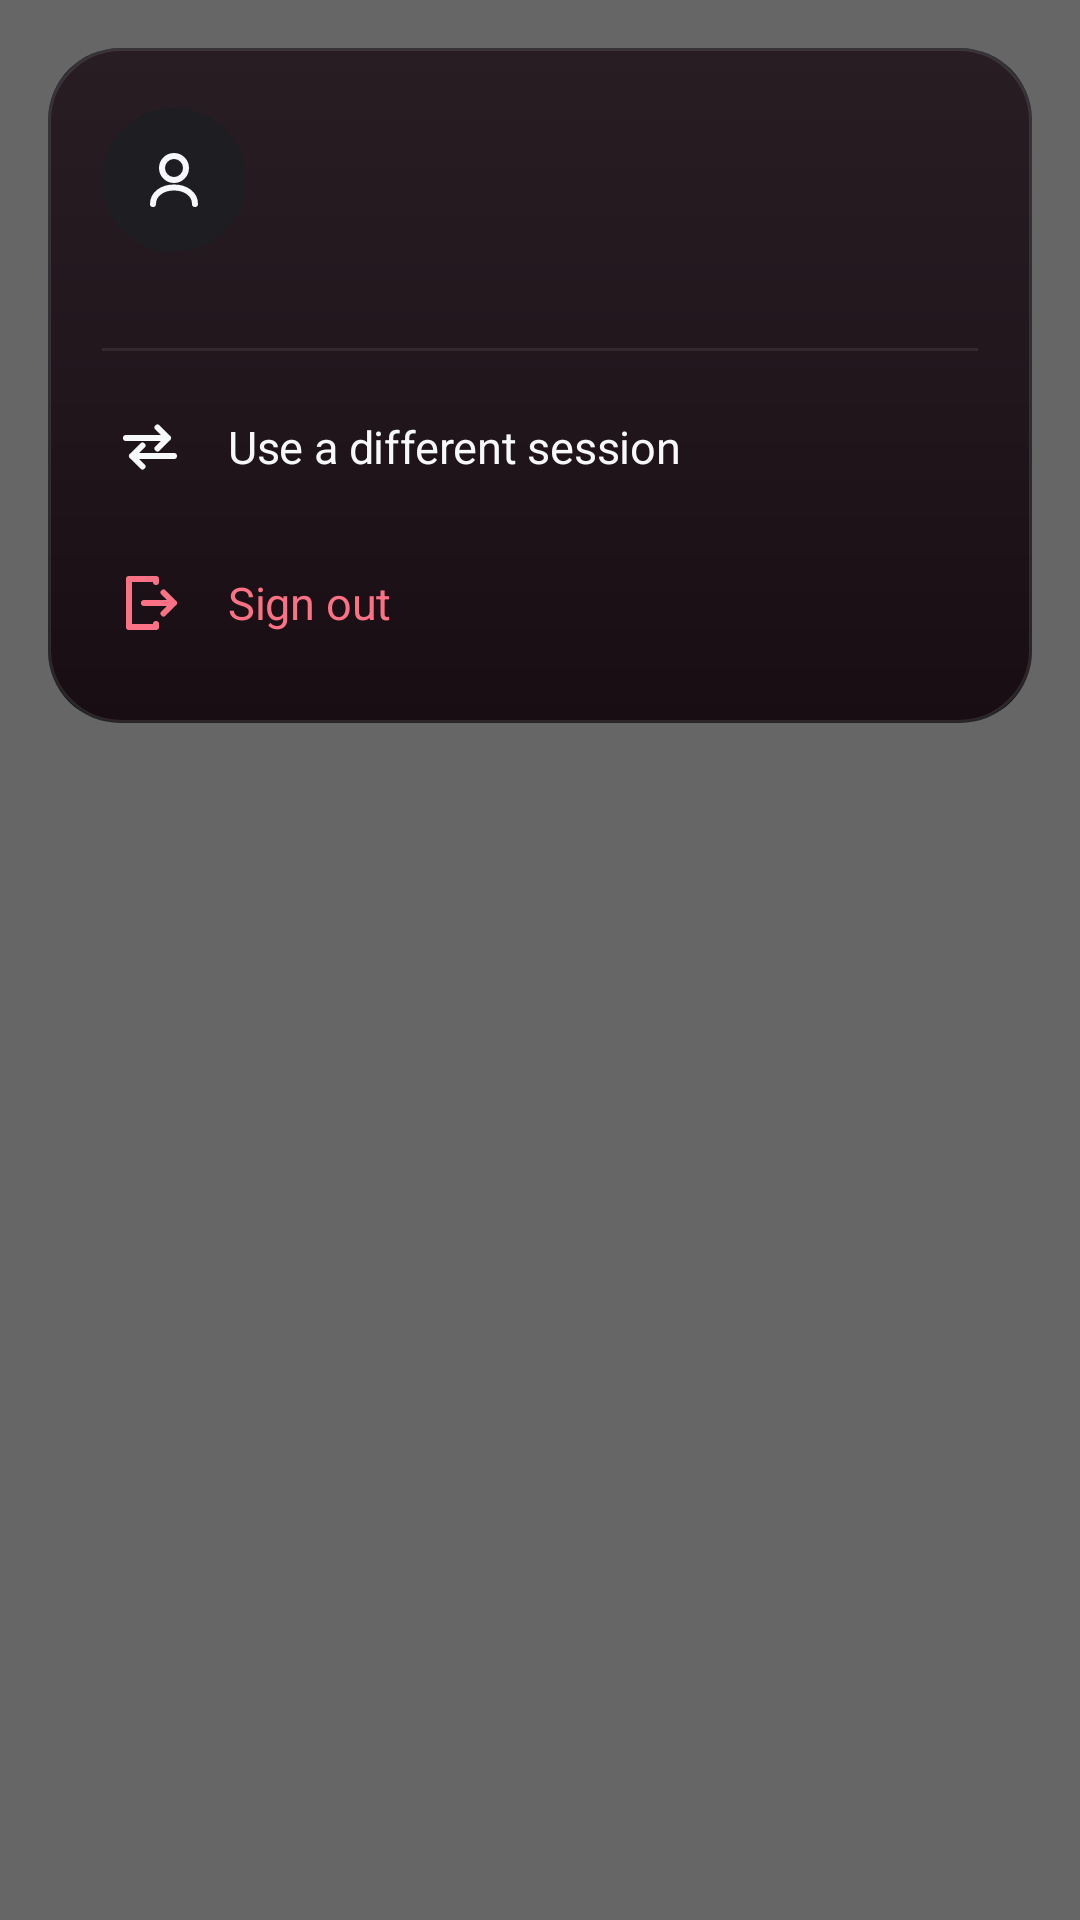

Produce the Android XML layout that renders to this screen, including the resource entries it uses.
<!-- AndroidManifest.xml: activity theme Theme.FollowLens.Modal -->
<!-- res/layout/activity_account.xml -->
<?xml version="1.0" encoding="utf-8"?>
<FrameLayout xmlns:android="http://schemas.android.com/apk/res/android"
    android:id="@+id/scrim"
    android:layout_width="match_parent"
    android:layout_height="match_parent"
    android:background="@color/scrim"
    android:clickable="true"
    android:focusable="true"
    android:fitsSystemWindows="true">

    <LinearLayout
        android:id="@+id/sheet"
        android:layout_width="match_parent"
        android:layout_height="wrap_content"
        android:layout_gravity="top|end"
        android:layout_marginStart="16dp"
        android:layout_marginTop="16dp"
        android:layout_marginEnd="16dp"
        android:background="@drawable/bg_card_hero"
        android:orientation="vertical"
        android:paddingStart="18dp"
        android:paddingTop="20dp"
        android:paddingEnd="18dp"
        android:paddingBottom="14dp">

        <LinearLayout
            android:layout_width="match_parent"
            android:layout_height="wrap_content"
            android:gravity="center_vertical"
            android:orientation="horizontal">

            
            <ImageView
                android:id="@+id/account_avatar"
                android:layout_width="48dp"
                android:layout_height="48dp"
                android:layout_marginEnd="14dp"
                android:background="@drawable/bg_monogram"
                android:contentDescription="@null"
                android:padding="12dp"
                android:src="@drawable/ic_account" />

            <LinearLayout
                android:layout_width="0dp"
                android:layout_height="wrap_content"
                android:layout_weight="1"
                android:orientation="vertical">

                <TextView
                    android:id="@+id/account_name"
                    android:layout_width="match_parent"
                    android:layout_height="wrap_content"
                    android:ellipsize="middle"
                    android:maxLines="1"
                    style="@style/Text.Headline" />

                <TextView
                    android:id="@+id/account_session"
                    android:layout_width="match_parent"
                    android:layout_height="wrap_content"
                    android:layout_marginTop="2dp"
                    android:fontFamily="monospace"
                    android:ellipsize="end"
                    android:maxLines="1"
                    style="@style/Text.Footnote" />

            </LinearLayout>

        </LinearLayout>

        
        <LinearLayout
            android:id="@+id/account_facts"
            android:layout_width="match_parent"
            android:layout_height="wrap_content"
            android:layout_marginTop="18dp"
            android:orientation="vertical" />

        <View
            android:layout_width="match_parent"
            android:layout_height="1dp"
            android:layout_marginTop="14dp"
            android:background="@color/hairline" />

        
        <TextView
            android:id="@+id/switch_session"
            android:layout_width="match_parent"
            android:layout_height="wrap_content"
            android:layout_marginTop="6dp"
            android:background="?android:attr/selectableItemBackground"
            android:drawableStart="@drawable/ic_switch_session"
            android:drawablePadding="14dp"
            android:gravity="center_vertical"
            android:minHeight="52dp"
            android:paddingStart="4dp"
            android:paddingEnd="4dp"
            android:text="@string/account_switch"
            style="@style/Text.Body" />

        <TextView
            android:id="@+id/sign_out"
            android:layout_width="match_parent"
            android:layout_height="wrap_content"
            android:background="?android:attr/selectableItemBackground"
            android:drawableStart="@drawable/ic_sign_out"
            android:drawablePadding="14dp"
            android:gravity="center_vertical"
            android:minHeight="52dp"
            android:paddingStart="4dp"
            android:paddingEnd="4dp"
            android:text="@string/account_sign_out"
            android:textColor="@color/negative"
            style="@style/Text.Body" />

    </LinearLayout>

</FrameLayout>
<!-- resources referenced by this layout -->
<resources>
  <color name="hairline">#14FFFFFF</color>
  <color name="negative">#FFFB7185</color>
  <color name="scrim">#99000000</color>
  <!-- drawable bg_monogram (drawable) -->
  <?xml version="1.0" encoding="utf-8"?>
  <shape xmlns:android="http://schemas.android.com/apk/res/android"
      android:shape="oval">
      <solid android:color="@color/surface_muted" />
  </shape>
  <!-- drawable ic_account (drawable) -->
  <?xml version="1.0" encoding="utf-8"?>
  <vector xmlns:android="http://schemas.android.com/apk/res/android"
      android:width="24dp"
      android:height="24dp"
      android:viewportWidth="24"
      android:viewportHeight="24"
      android:tint="@color/text_primary">
      <path
          android:pathData="M12,4a4,4 0 1,0 0,8a4,4 0 1,0 0,-8"
          android:strokeColor="#FFFFFF"
          android:strokeWidth="2" />
      <path
          android:pathData="M5,20c0,-3.3 3.1,-5.5 7,-5.5c3.9,0 7,2.2 7,5.5"
          android:strokeColor="#FFFFFF"
          android:strokeWidth="2"
          android:strokeLineCap="round" />
  </vector>
  <!-- drawable ic_sign_out (drawable) -->
  <?xml version="1.0" encoding="utf-8"?>
  <vector xmlns:android="http://schemas.android.com/apk/res/android"
      android:width="24dp"
      android:height="24dp"
      android:viewportWidth="24"
      android:viewportHeight="24"
      android:tint="@color/negative">
      <path
          android:pathData="M14,5L14,4L5,4L5,20L14,20L14,19"
          android:strokeColor="#FFFFFF"
          android:strokeWidth="2"
          android:strokeLineCap="round"
          android:strokeLineJoin="round" />
      <path
          android:pathData="M10,12L20,12M20,12L16.5,8.5M20,12L16.5,15.5"
          android:strokeColor="#FFFFFF"
          android:strokeWidth="2"
          android:strokeLineCap="round"
          android:strokeLineJoin="round" />
  </vector>
  <string name="account_sign_out">Sign out</string>
  <string name="account_switch">Use a different session</string>
  <style name="Text.Body">
          <item name="android:textColor">@color/text_primary</item>
          <item name="android:textSize">15sp</item>
          <item name="android:letterSpacing">-0.005</item>
          <item name="android:lineSpacingMultiplier">1.35</item>
      </style>
  <style name="Text.Footnote">
          <item name="android:textColor">@color/text_disabled</item>
          <item name="android:textSize">12sp</item>
          <item name="android:letterSpacing">0.01</item>
          <item name="android:lineSpacingMultiplier">1.4</item>
      </style>
  <style name="Text.Headline">
          <item name="android:textColor">@color/text_primary</item>
          <item name="android:textSize">17sp</item>
          <item name="android:textStyle">bold</item>
          <item name="android:letterSpacing">-0.015</item>
      </style>
  <style name="Theme.FollowLens.Modal" parent="Theme.FollowLens">
          <item name="android:windowIsTranslucent">true</item>
          <item name="android:windowBackground">@android:color/transparent</item>
          <item name="android:windowContentOverlay">@null</item>
          <item name="android:windowAnimationStyle">@null</item>
          <item name="android:backgroundDimEnabled">false</item>
      </style>
  <color name="surface_muted">#FF1D1D22</color>
  <color name="surface_raised">#FF16161A</color>
  <color name="surface">#FF0D0D10</color>
  <color name="accent_wash">#0DE11D48</color>
  <color name="edge_light">#1AFFFFFF</color>
  <color name="text_primary">#FFF7F8FA</color>
  <color name="text_disabled">#FF5A6472</color>
  <color name="bg">#FF000000</color>
  <color name="text_secondary">#FF9AA3B2</color>
  <color name="accent">#FFE11D48</color>
  <style name="Animation.FollowLens" parent="@android:style/Animation.Activity">
          <item name="android:activityOpenEnterAnimation">@anim/push_enter</item>
          <item name="android:activityOpenExitAnimation">@anim/push_exit</item>
          <item name="android:activityCloseEnterAnimation">@anim/pop_enter</item>
          <item name="android:activityCloseExitAnimation">@anim/pop_exit</item>
      </style>
</resources>
